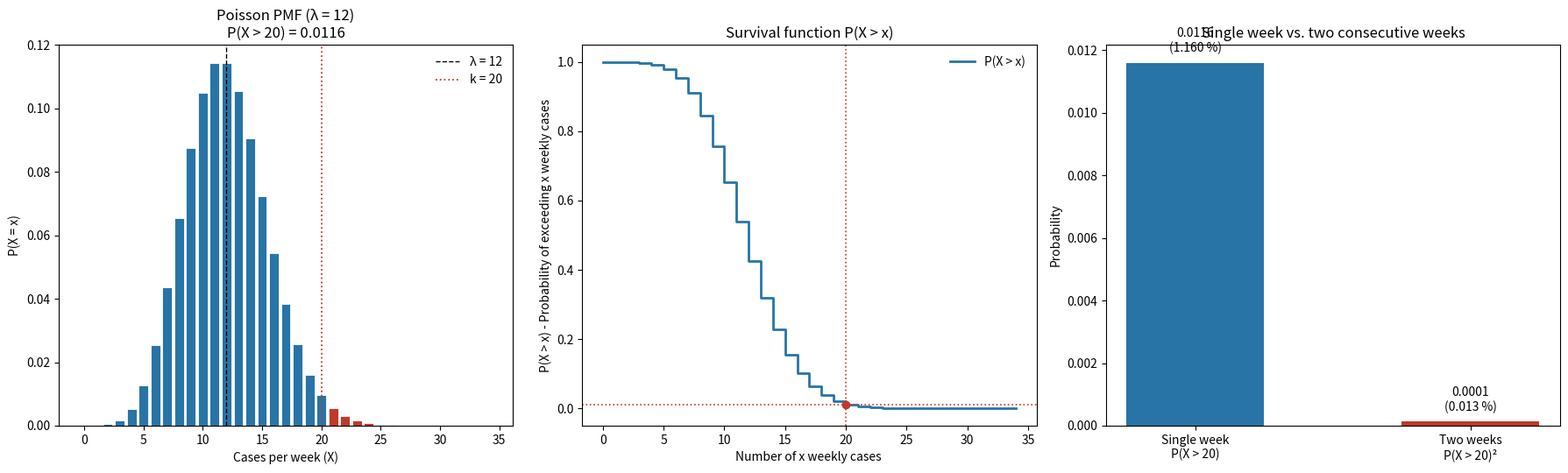

Write Python code to recreate this figure.
"""
Covid-19 weekly caseload analysis
Poisson model: lambda = 12 cases/week
(i)  P(X > 20)
(ii) P(X > 20) for two consecutive weeks (independence assumed)
"""

import numpy as np
import matplotlib.pyplot as plt
from scipy.stats import poisson

lam = 12          # average weekly cases
k = 20            # threshold

p_single = poisson.sf(k, lam)      # P(X > 20) = 1 - CDF(20)
p_two    = p_single ** 2           # two consecutive weeks (independent)

print(f"P(X > {k})            = {p_single:.6f}  ({p_single*100:.2f} %)")
print(f"P(X > {k}) two weeks  = {p_two:.6f}  ({p_two*100:.4f} %)")

# Combined figure: 1 row x 3 columns

x = np.arange(0, 35)
pmf = poisson.pmf(x, lam)
sf = poisson.sf(x, lam)

fig, axes = plt.subplots(1, 3, figsize=(18, 5.5))

# --- Panel 1: PMF ---
ax = axes[0]
colors = ['#c0392b' if xi > k else '#2874a6' for xi in x]
ax.bar(x, pmf, color=colors, edgecolor='white', linewidth=0.6)
ax.axvline(lam, color='black', linestyle='--', linewidth=1, label=f'λ = {lam}')
ax.axvline(k, color='#c0392b', linestyle=':', linewidth=1.3, label=f'k = {k}')
ax.set_title(f'Poisson PMF (λ = {lam})\nP(X > {k}) = {p_single:.4f}')
ax.set_xlabel('Cases per week (X)')
ax.set_ylabel('P(X = x)')
ax.legend(frameon=False)

# --- Panel 2: Survival function ---
ax = axes[1]
ax.step(x, sf, where='post', color='#2874a6', linewidth=2, label='P(X > x)')
ax.plot(k, p_single, 'o', color='#c0392b', zorder=5)
ax.axhline(p_single, color='#c0392b', linestyle=':', linewidth=1.2)
ax.axvline(k, color='#c0392b', linestyle=':', linewidth=1.2)
ax.set_title('Survival function P(X > x)')
ax.set_xlabel('Number of x weekly cases ')
ax.set_ylabel('P(X > x) - Probability of exceeding x weekly cases')
ax.legend(frameon=False)

# --- Panel 3: Single week vs. two weeks ---
ax = axes[2]
bars = ax.bar(['Single week\nP(X > 20)', 'Two weeks\nP(X > 20)²'],
              [p_single, p_two], color=['#2874a6', '#c0392b'], width=0.5)
for b, val in zip(bars, [p_single, p_two]):
    ax.text(b.get_x() + b.get_width() / 2, val + max(p_single, p_two) * 0.03,
            f'{val:.4f}\n({val*100:.3f} %)', ha='center')
ax.set_ylabel('Probability')
ax.set_title('Single week vs. two consecutive weeks')

plt.tight_layout()
plt.savefig('covid.png', dpi=200)
plt.close()

print("Saved combined figure as covid.png")
